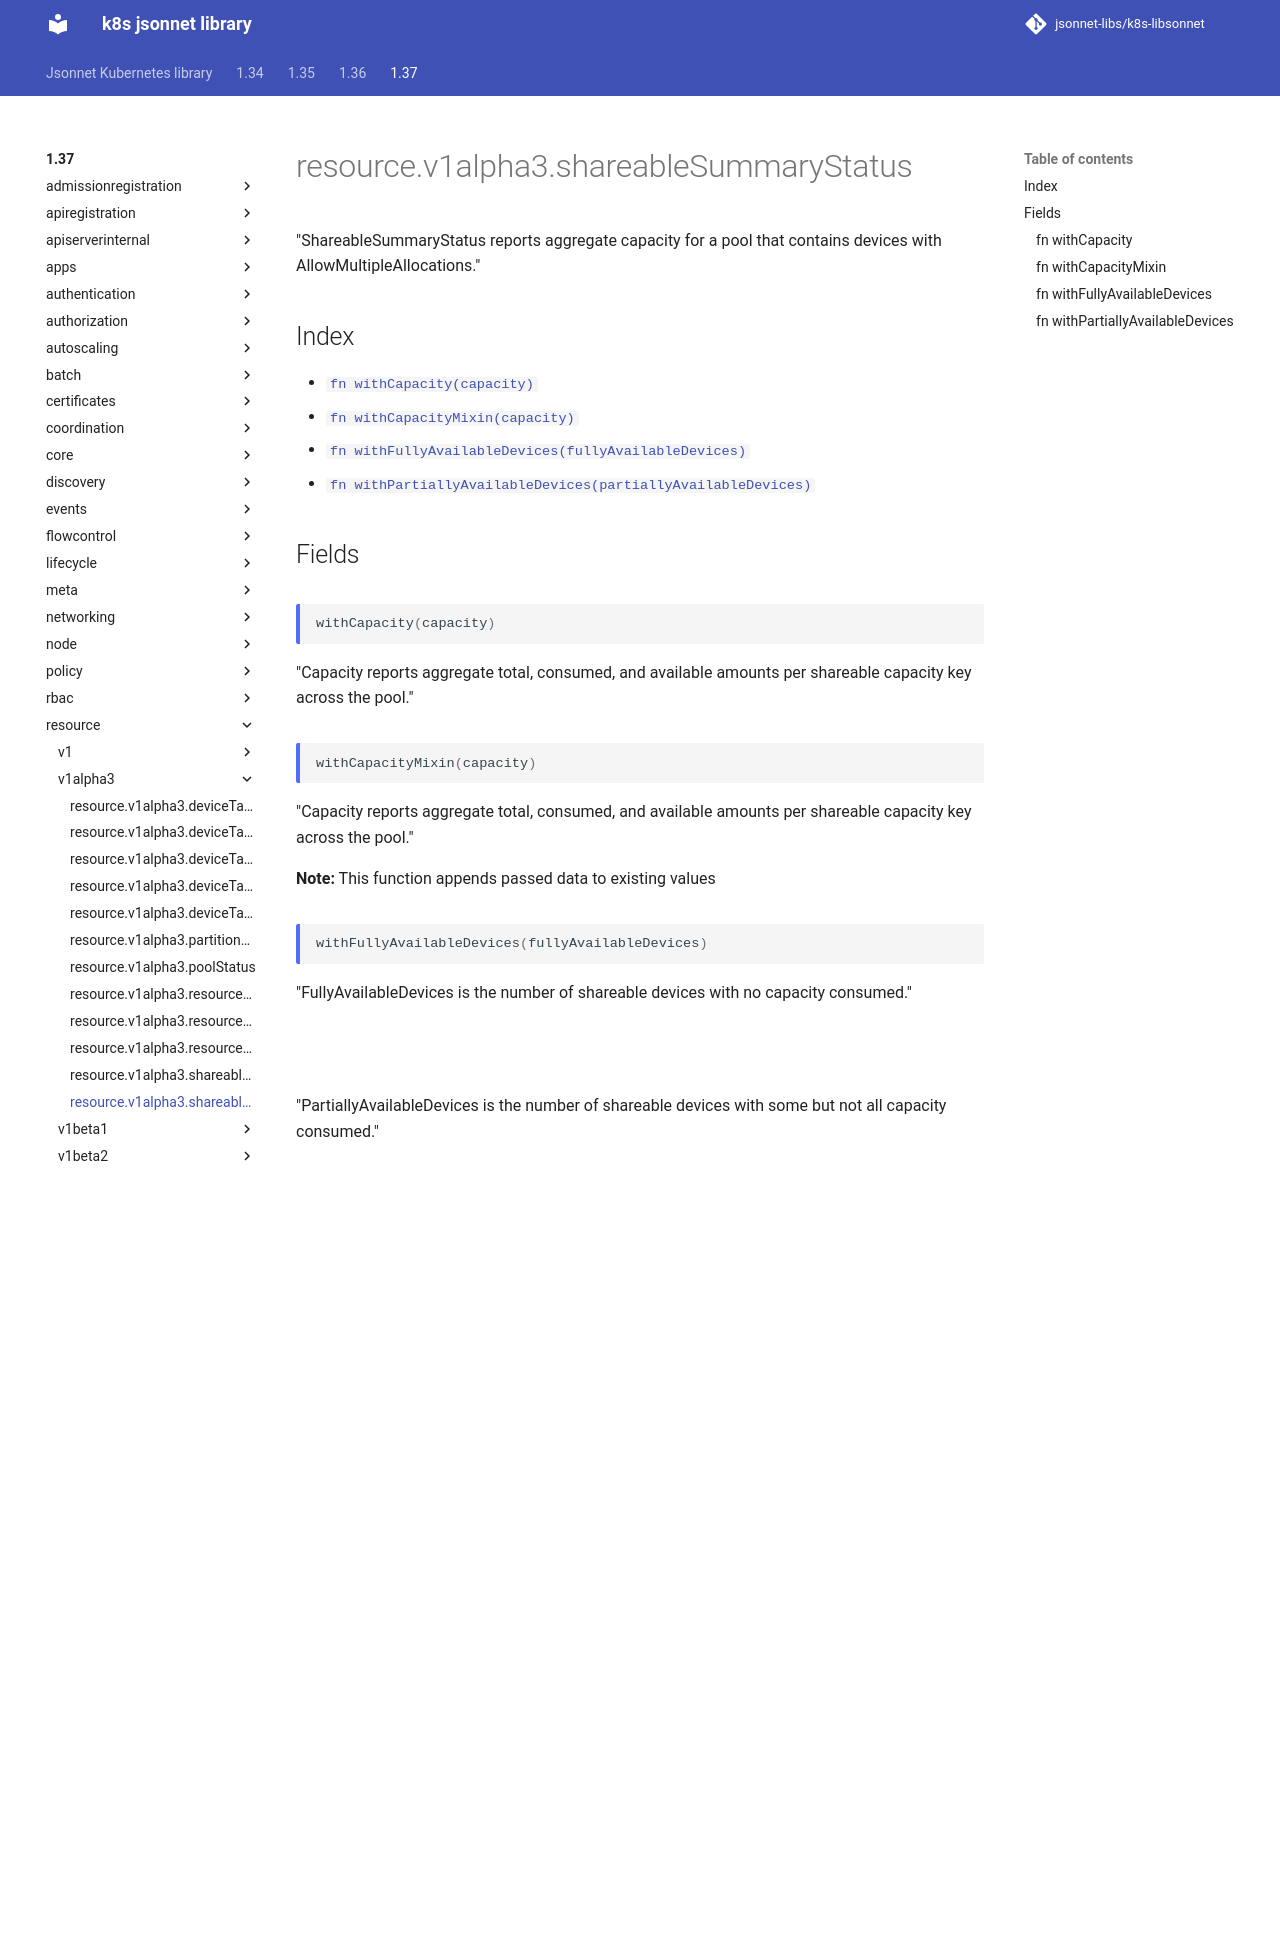

repository: jsonnet-libs/k8s-libsonnet · page: 1.37/resource/v1alpha3/shareableSummaryStatus/index.html · generator: mkdocs

---
permalink: /1.37/resource/v1alpha3/shareableSummaryStatus/
---

# resource.v1alpha3.shareableSummaryStatus

"ShareableSummaryStatus reports aggregate capacity for a pool that contains devices with AllowMultipleAllocations."

## Index

* [`fn withCapacity(capacity)`](#fn-withcapacity)
* [`fn withCapacityMixin(capacity)`](#fn-withcapacitymixin)
* [`fn withFullyAvailableDevices(fullyAvailableDevices)`](#fn-withfullyavailabledevices)
* [`fn withPartiallyAvailableDevices(partiallyAvailableDevices)`](#fn-withpartiallyavailabledevices)

## Fields

### fn withCapacity

```ts
withCapacity(capacity)
```

"Capacity reports aggregate total, consumed, and available amounts per shareable capacity key across the pool."

### fn withCapacityMixin

```ts
withCapacityMixin(capacity)
```

"Capacity reports aggregate total, consumed, and available amounts per shareable capacity key across the pool."

**Note:** This function appends passed data to existing values

### fn withFullyAvailableDevices

```ts
withFullyAvailableDevices(fullyAvailableDevices)
```

"FullyAvailableDevices is the number of shareable devices with no capacity consumed."

### fn withPartiallyAvailableDevices

```ts
withPartiallyAvailableDevices(partiallyAvailableDevices)
```

"PartiallyAvailableDevices is the number of shareable devices with some but not all capacity consumed."
